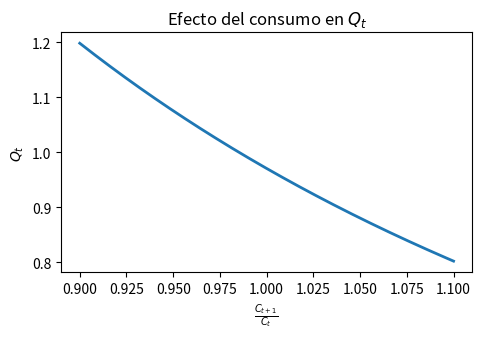
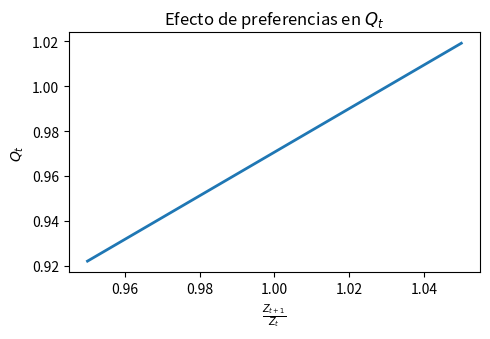
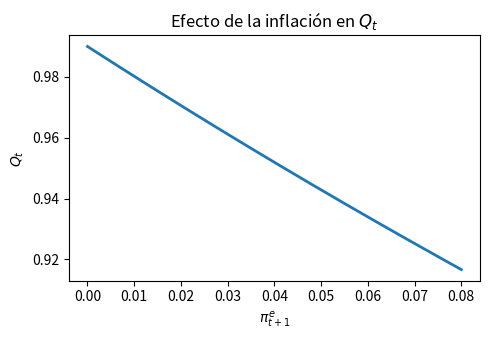
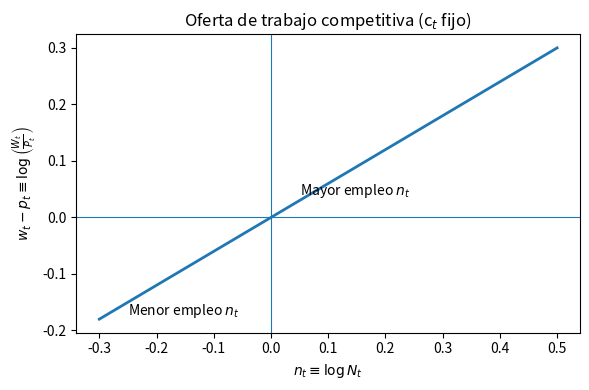
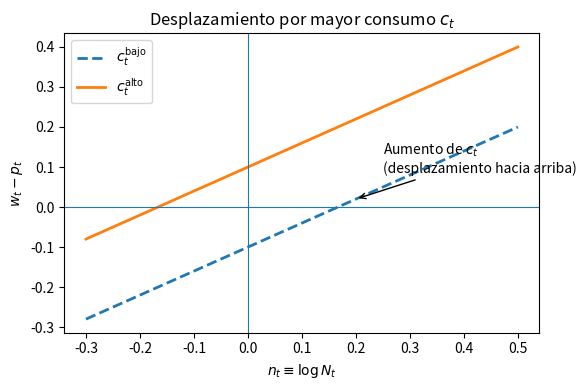
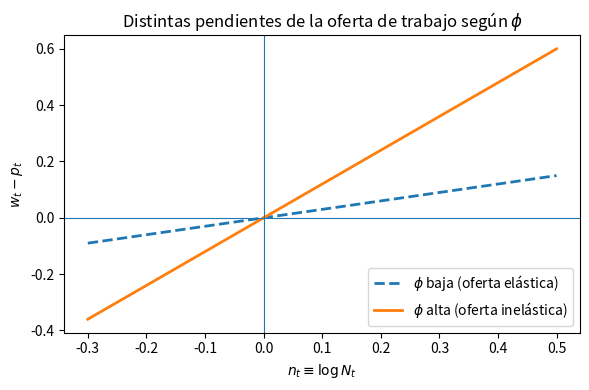

Reproduce these figures in Python, in order.
import numpy as np
import matplotlib.pyplot as plt

beta = 0.99
sigma = 2.0

gc = np.linspace(0.9, 1.1, 200)      # crecimiento del consumo
gz = np.linspace(0.95, 1.05, 200)    # crecimiento de Z
pi = np.linspace(0.0, 0.08, 200)     # inflación esperada

# Valores base para los otros componentes
gz_base = 1.0
pi_base = 0.02
gc_base = 1.0

# 1) Q_t vs g_c
Q_gc = beta * gc**(-sigma) * gz_base * 1/(1+pi_base)

plt.figure(figsize=(5,3.5))
plt.plot(gc, Q_gc, linewidth=2)
plt.xlabel(r"$\frac{C_{t+1}}{C_t}$")
plt.ylabel(r"$Q_t$")
plt.title(r"Efecto del consumo en $Q_t$")
plt.tight_layout()
plt.savefig("ecu8_Q_vs_gc.png", dpi=300)
plt.close()

# 2) Q_t vs g_z
Q_gz = beta * gc_base**(-sigma) * gz * 1/(1+pi_base)

plt.figure(figsize=(5,3.5))
plt.plot(gz, Q_gz, linewidth=2)
plt.xlabel(r"$\frac{Z_{t+1}}{Z_t}$")
plt.ylabel(r"$Q_t$")
plt.title(r"Efecto de preferencias en $Q_t$")
plt.tight_layout()
plt.savefig("ecu8_Q_vs_gz.png", dpi=300)
plt.close()

# 3) Q_t vs inflación esperada
Q_pi = beta * gc_base**(-sigma) * gz_base * 1/(1+pi)

plt.figure(figsize=(5,3.5))
plt.plot(pi, Q_pi, linewidth=2)
plt.xlabel(r"$\pi_{t+1}^e$")
plt.ylabel(r"$Q_t$")
plt.title(r"Efecto de la inflación en $Q_t$")
plt.tight_layout()
plt.savefig("ecu8_Q_vs_pi.png", dpi=300)
plt.close()

# ============================
# Parámetros base
# ============================
sigma = 1.0   # curvatura de utilidad del consumo
phi_base = 0.6  # phi "intermedio" para el primer gráfico

# Rango de empleo (en log): n_t
n = np.linspace(-0.3, 0.5, 200)


# ===================================================
# 1) Gráfico: salario real vs empleo (c_t fijo)
# ===================================================

c0 = 0.0  # log de consumo "normal"
wmp = sigma * c0 + phi_base * n   # w_t - p_t = sigma c_t + phi n_t

plt.figure(figsize=(6, 4))
plt.plot(n, wmp, linewidth=2)

# Ejes al estilo "económico"
plt.axhline(0, linewidth=0.8)
plt.axvline(0, linewidth=0.8)

plt.xlabel(r"$n_t \equiv \log N_t$")
plt.ylabel(r"$w_t - p_t \equiv \log\left(\frac{W_t}{P_t}\right)$")
plt.title("Oferta de trabajo competitiva (c$_t$ fijo)")

# Anotaciones didácticas
plt.text(0.05, sigma * c0 + phi_base * 0.05,
         r"Mayor empleo $n_t$",
         ha="left", va="bottom")
plt.text(-0.25, sigma * c0 + phi_base * (-0.25),
         r"Menor empleo $n_t$",
         ha="left", va="top")

plt.tight_layout()
plt.savefig("ls_n_vs_w.png", dpi=300)
plt.savefig("ls_n_vs_w.pdf")
plt.close()


# ===================================================
# 2) Gráfico: desplazamiento por cambios en c_t
# ===================================================

c_low = -0.1   # consumo bajo (log)
c_high = 0.1   # consumo alto (log)

wmp_low = sigma * c_low + phi_base * n
wmp_high = sigma * c_high + phi_base * n

plt.figure(figsize=(6, 4))
plt.plot(n, wmp_low, linestyle="--", linewidth=2, label=r"$c_t^{\text{bajo}}$")
plt.plot(n, wmp_high, linestyle="-", linewidth=2, label=r"$c_t^{\text{alto}}$")

plt.axhline(0, linewidth=0.8)
plt.axvline(0, linewidth=0.8)

plt.xlabel(r"$n_t \equiv \log N_t$")
plt.ylabel(r"$w_t - p_t$")
plt.title("Desplazamiento por mayor consumo $c_t$")

plt.legend()

# Flecha y texto para explicar el desplazamiento
y_mid = sigma * c_low + phi_base * 0.2
plt.annotate("Aumento de $c_t$\n(desplazamiento hacia arriba)",
             xy=(0.2, sigma * c_low + phi_base * 0.2),
             xytext=(0.25, y_mid + 0.1),
             arrowprops=dict(arrowstyle="->"),
             ha="left", va="center")

plt.tight_layout()
plt.savefig("ls_shift_c.png", dpi=300)
plt.savefig("ls_shift_c.pdf")
plt.close()


# ===================================================
# 3) Gráfico: distintas pendientes según phi
# ===================================================

phi_low = 0.3
phi_high = 1.2
c_ref = 0.0  # mismo consumo de referencia

wmp_phi_low = sigma * c_ref + phi_low * n
wmp_phi_high = sigma * c_ref + phi_high * n

plt.figure(figsize=(6, 4))
plt.plot(n, wmp_phi_low, linestyle="--", linewidth=2,
         label=r"$\phi$ baja (oferta elástica)")
plt.plot(n, wmp_phi_high, linestyle="-", linewidth=2,
         label=r"$\phi$ alta (oferta inelástica)")

plt.axhline(0, linewidth=0.8)
plt.axvline(0, linewidth=0.8)

plt.xlabel(r"$n_t \equiv \log N_t$")
plt.ylabel(r"$w_t - p_t$")
plt.title("Distintas pendientes de la oferta de trabajo según $\phi$")

plt.legend()

plt.tight_layout()
plt.savefig("ls_phi_pendiente.png", dpi=300)
plt.savefig("ls_phi_pendiente.pdf")
plt.close()
